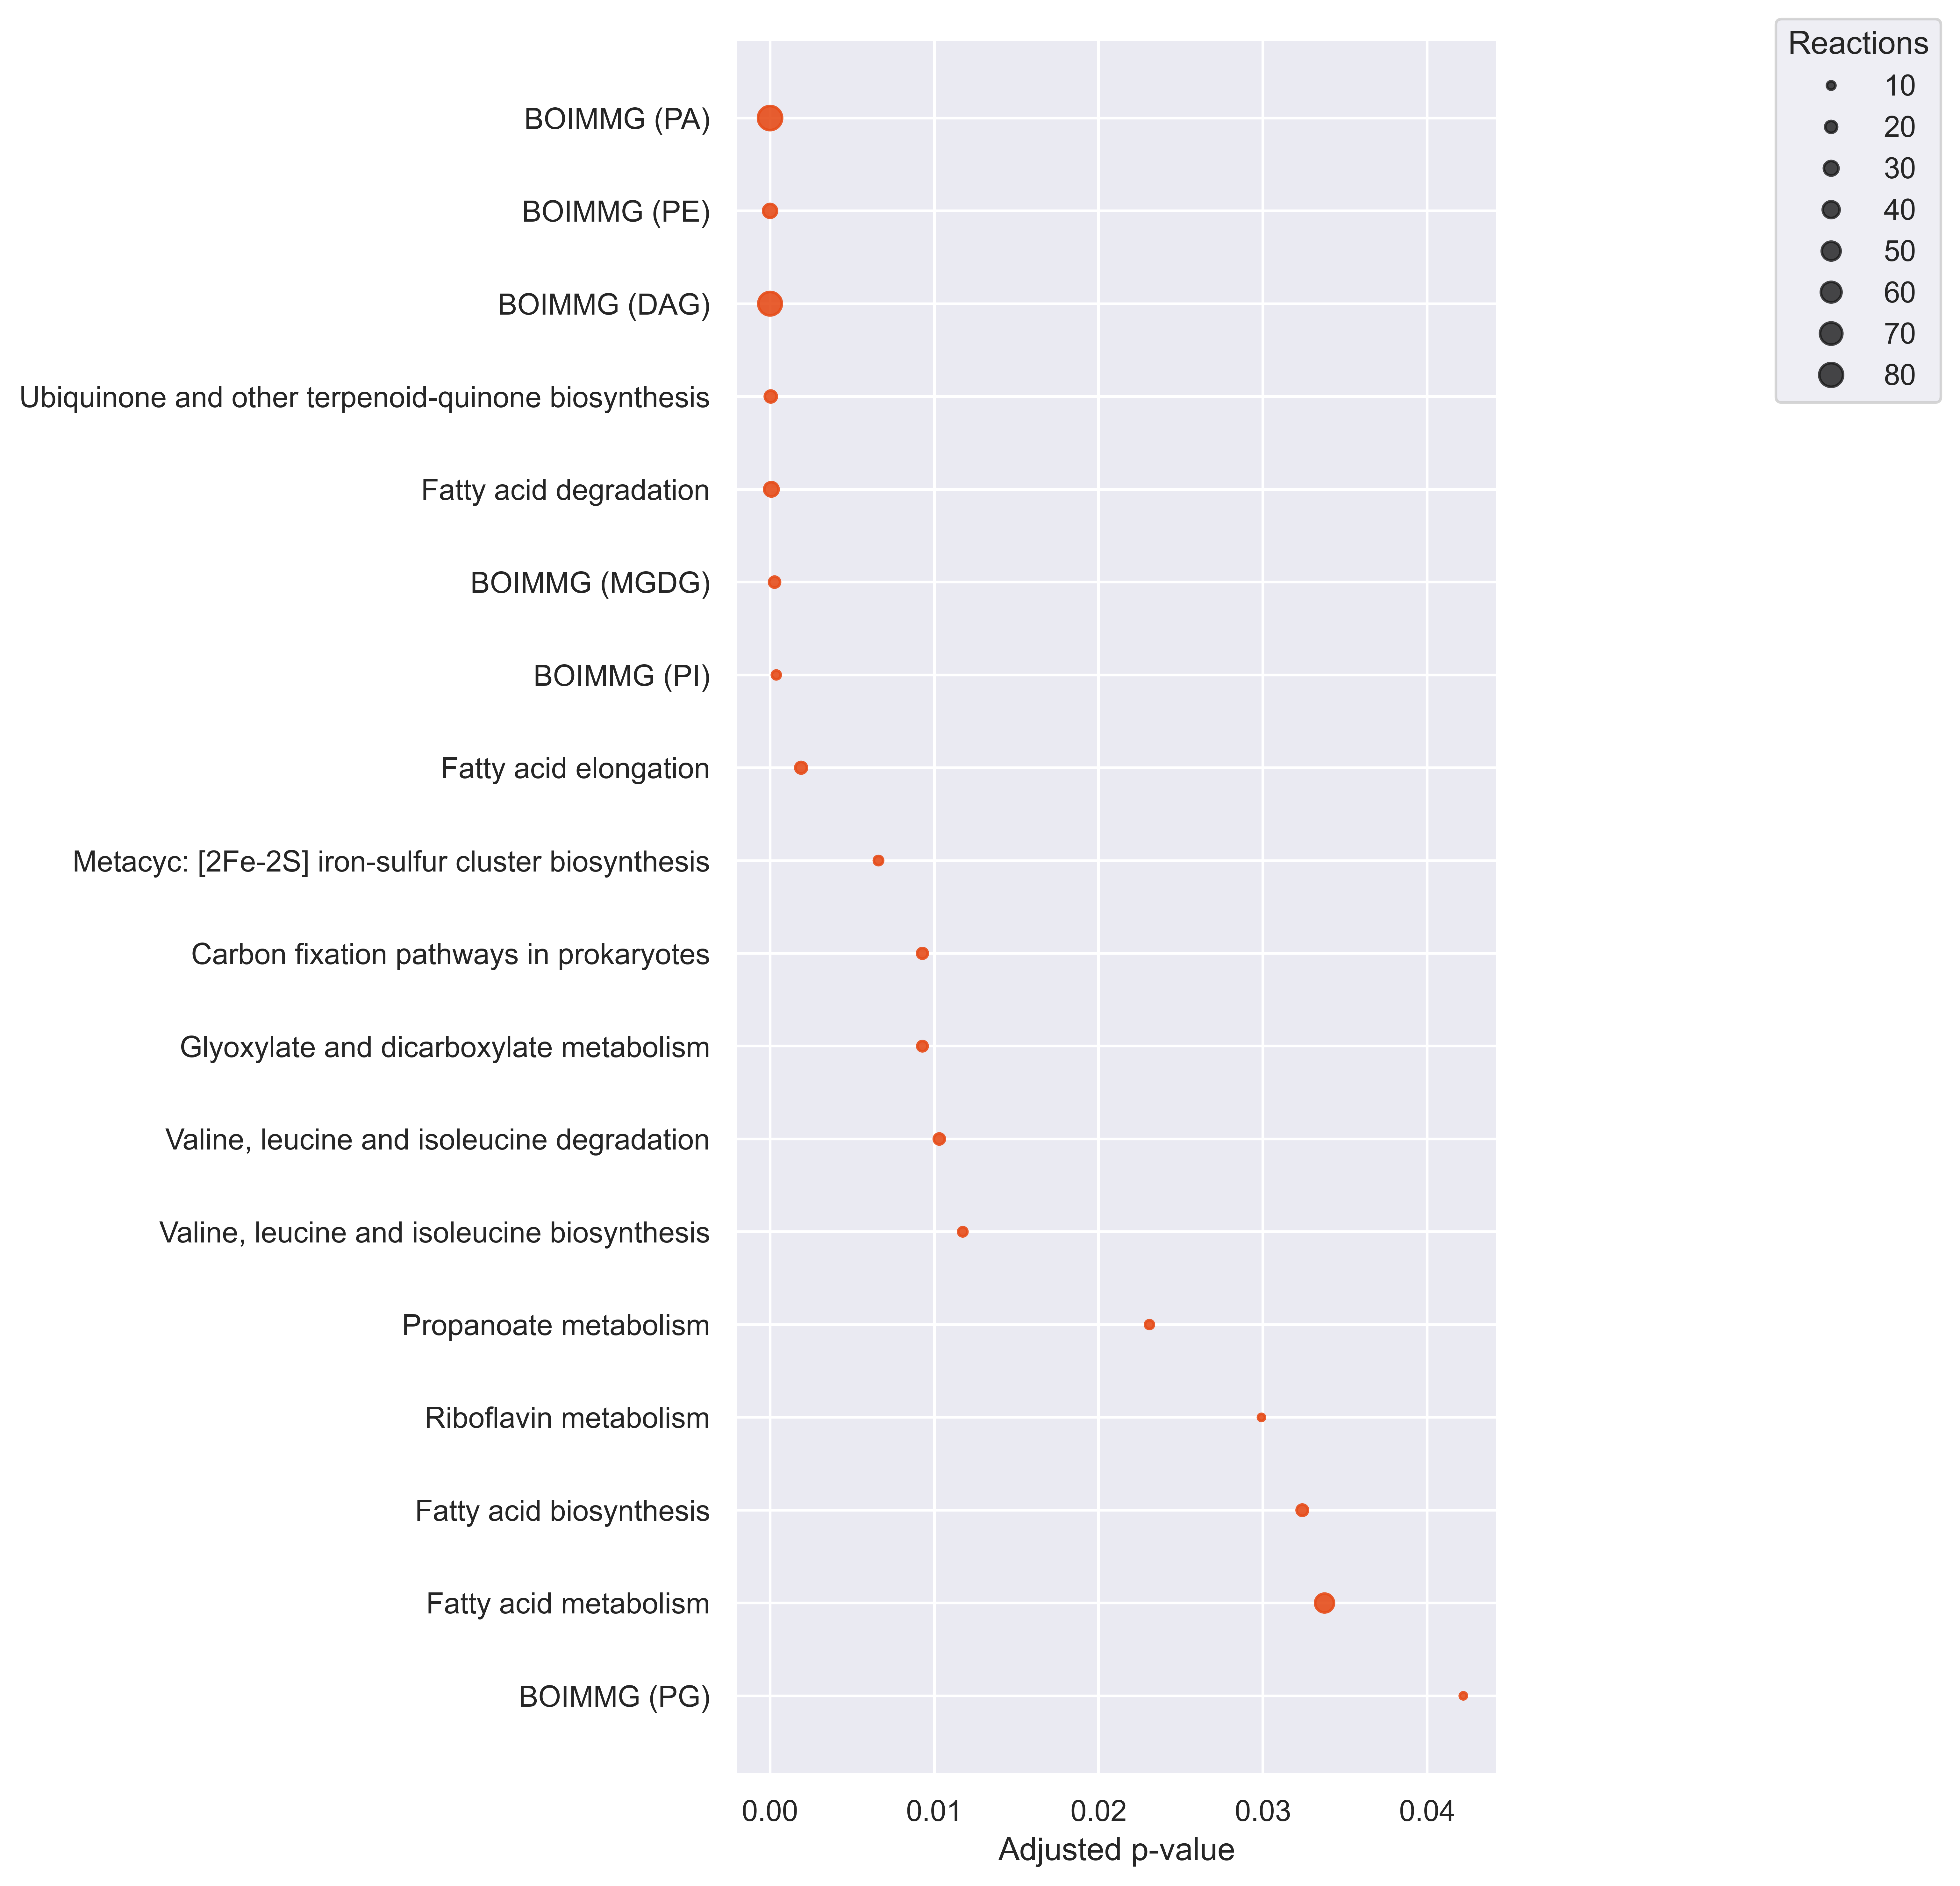

Values plotted in this chart, from the file beside it:
Pathways, ListReactions, SetSize, P-value, P-value_adj, Reject
BOIMMG (PG), 7, 86, 0.00868, 0.0422, True
Fatty acid metabolism, 50, 216, 0.006464, 0.03375, True
Fatty acid biosynthesis, 18, 166, 0.005975, 0.0324, True
Riboflavin metabolism, 7, 15, 0.005304, 0.02991, True
Propanoate metabolism, 11, 29, 0.003604, 0.0231, True
Valine, leucine and isoleucine biosynthe…, 12, 30, 0.001498, 0.01173, True
Valine, leucine and isoleucine degradati…, 17, 49, 0.001169, 0.0103, True
Glyoxylate and dicarboxylate metabolism, 15, 40, 0.000914, 0.009277, True
Carbon fixation pathways in prokaryotes, 16, 44, 0.0009211, 0.009277, True
Metacyc: [2Fe-2S] iron-sulfur cluster bi…, 12, 27, 0.0005149, 0.006601, True
Fatty acid elongation, 19, 49, 0.0001342, 0.001892, True
BOIMMG (PI), 11, 166, 2.4281505052512073e-05, 0.0003804, True
BOIMMG (MGDG), 17, 36, 1.5661021377930372e-05, 0.000276, True
Fatty acid degradation, 29, 75, 3.4400643029732788e-06, 8.084151111987205e-05, True
Ubiquinone and other terpenoid-quinone b…, 20, 41, 1.5618209278763695e-06, 4.404335016611362e-05, True
BOIMMG (DAG), 78, 250, 2.7859716354748884e-08, 1.3094066686731976e-06, True
BOIMMG (PE), 27, 53, 7.899987601797145e-09, 5.569491259266987e-07, True
BOIMMG (PA), 82, 172, 3.613073398920666e-21, 5.09443349247814e-19, True
